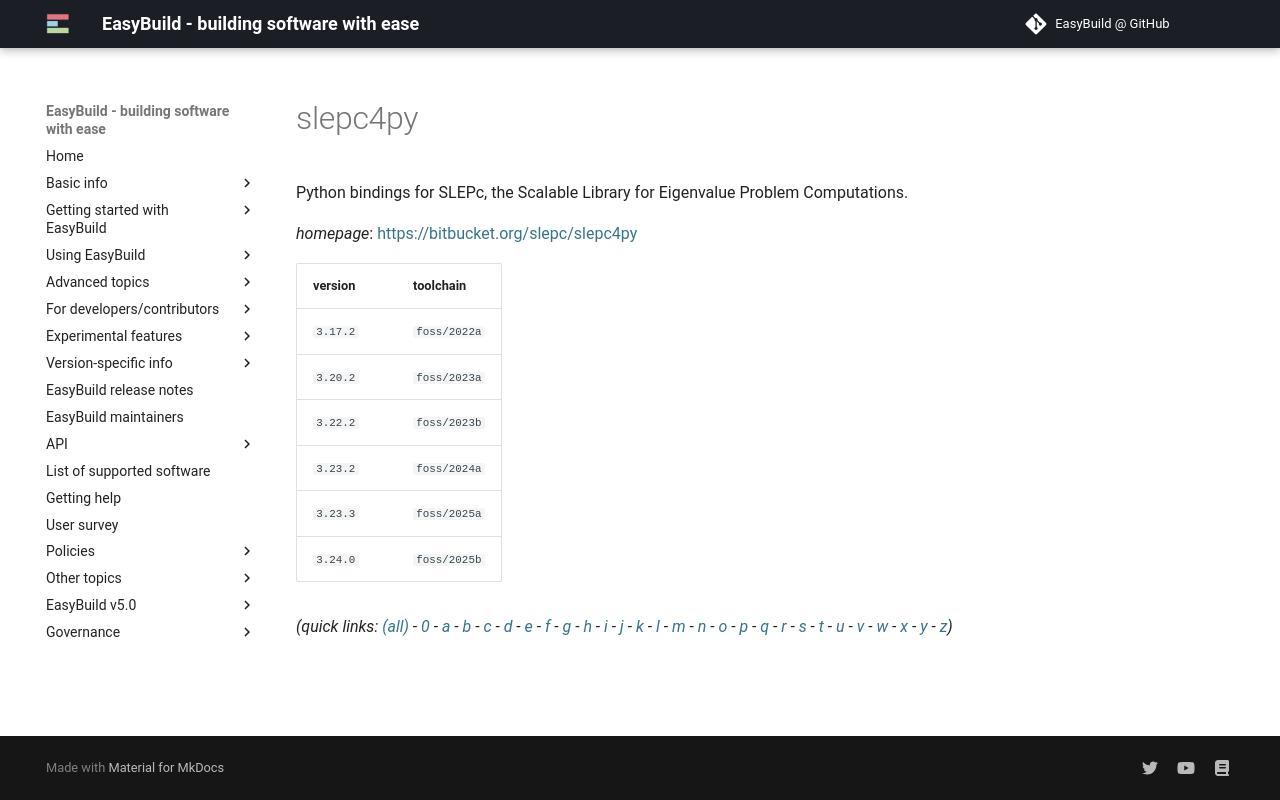

repository: easybuilders/easybuild-docs · page: version-specific/supported-software/s/slepc4py/index.html · generator: mkdocs

---
search:
  boost: 0.5
---
# slepc4py

Python bindings for SLEPc, the Scalable Library for Eigenvalue Problem Computations.

*homepage*: <https://bitbucket.org/slepc/slepc4py>

version | toolchain
--------|----------
``3.17.2`` | ``foss/2022a``
``3.20.2`` | ``foss/2023a``
``3.22.2`` | ``foss/2023b``
``3.23.2`` | ``foss/2024a``
``3.23.3`` | ``foss/2025a``
``3.24.0`` | ``foss/2025b``


*(quick links: [(all)](../index.md) - [0](../0/index.md) - [a](../a/index.md) - [b](../b/index.md) - [c](../c/index.md) - [d](../d/index.md) - [e](../e/index.md) - [f](../f/index.md) - [g](../g/index.md) - [h](../h/index.md) - [i](../i/index.md) - [j](../j/index.md) - [k](../k/index.md) - [l](../l/index.md) - [m](../m/index.md) - [n](../n/index.md) - [o](../o/index.md) - [p](../p/index.md) - [q](../q/index.md) - [r](../r/index.md) - [s](../s/index.md) - [t](../t/index.md) - [u](../u/index.md) - [v](../v/index.md) - [w](../w/index.md) - [x](../x/index.md) - [y](../y/index.md) - [z](../z/index.md))*
